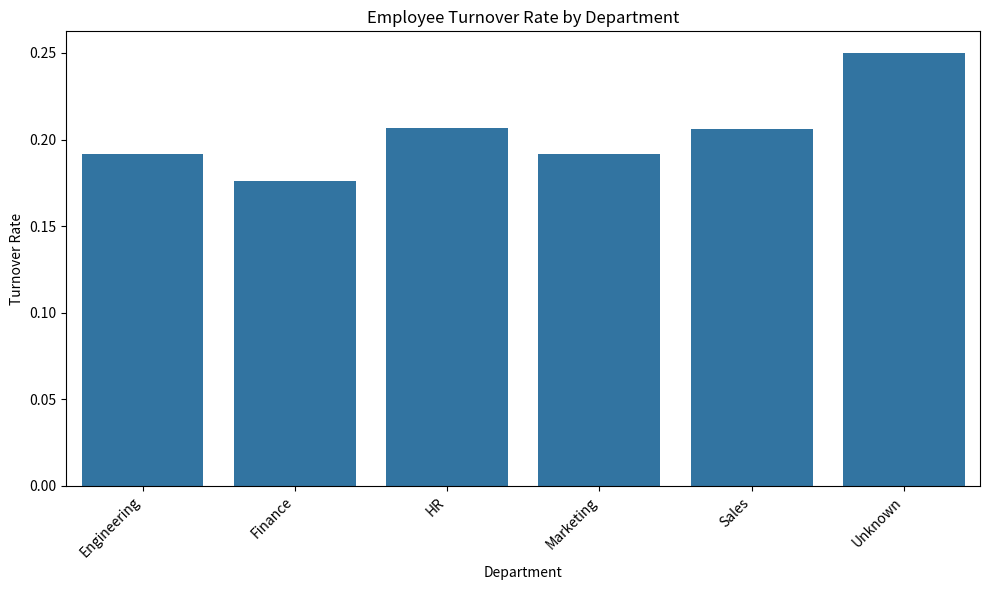
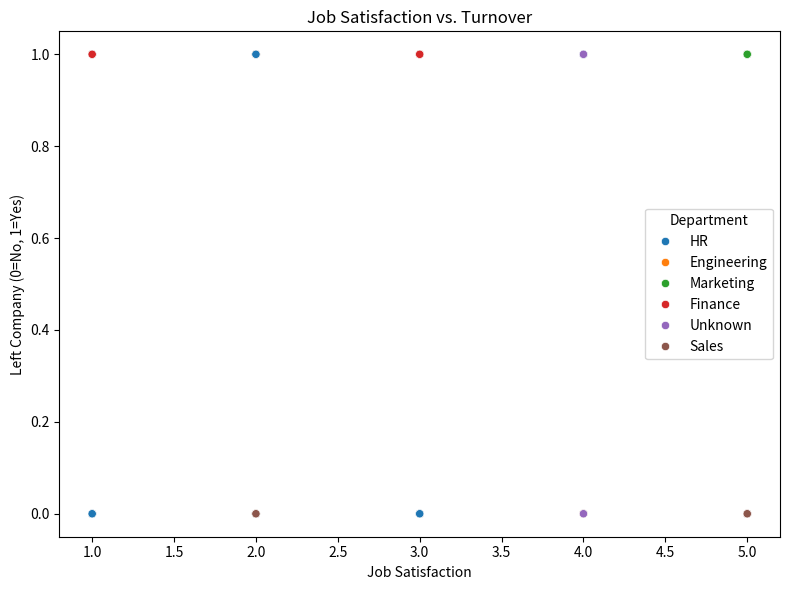

The matplotlib source for these figures, in order:
import pandas as pd
import numpy as np
import matplotlib.pyplot as plt
import seaborn as sns
# --- 1. Synthetic Data Generation ---
np.random.seed(42) # for reproducibility
# Generate synthetic HR data
num_employees = 500
data = {
    'EmployeeID': range(1, num_employees + 1),
    'Age': np.random.randint(20, 60, size=num_employees),
    'Department': np.random.choice(['Sales', 'Marketing', 'Engineering', 'HR', 'Finance'], size=num_employees),
    'YearsOfExperience': np.random.randint(0, 30, size=num_employees),
    'Salary': np.random.randint(40000, 150000, size=num_employees),
    'JobSatisfaction': np.random.randint(1, 6, size=num_employees), # 1-5 scale
    'PerformanceRating': np.random.randint(1, 6, size=num_employees), # 1-5 scale
    'LeftCompany': np.random.choice([0, 1], size=num_employees, p=[0.8, 0.2]), # 0: stayed, 1: left
    'Bonus': np.random.choice([0,1], size=num_employees, p=[0.7,0.3]) # 0: no bonus, 1: bonus
}
df = pd.DataFrame(data)
# Introduce some messy data: missing values and inconsistencies
df.loc[np.random.choice(df.index, size=50), 'Salary'] = np.nan # Introduce missing salaries
df.loc[np.random.choice(df.index, size=20), 'Department'] = 'Unknown' # Introduce unknown departments
df['YearsOfExperience'] = df['YearsOfExperience'].astype(str).str.replace('10','10.0') # Introduce inconsistent data type
# --- 2. Data Cleaning ---
# Handle missing values
df['Salary'].fillna(df['Salary'].mean(), inplace=True) # Impute missing salaries with the mean
# Handle inconsistent data types
df['YearsOfExperience'] = pd.to_numeric(df['YearsOfExperience'], errors='coerce')
df['YearsOfExperience'].fillna(df['YearsOfExperience'].mean(), inplace=True) # Impute missing values after type conversion
# Handle inconsistent categories
df['Department'].replace('Unknown', 'Other', inplace=True)
# --- 3. Feature Engineering ---
# Create a new feature: TotalCompensation
df['TotalCompensation'] = df['Salary'] + (df['Bonus'] * df['Salary'] * 0.1) # Assuming 10% bonus
# --- 4. Analysis ---
# Analyze employee turnover by department
turnover_by_department = df.groupby('Department')['LeftCompany'].mean()
print("Employee Turnover by Department:")
print(turnover_by_department)
# Analyze the relationship between job satisfaction and turnover
correlation = df['JobSatisfaction'].corr(df['LeftCompany'])
print(f"\nCorrelation between Job Satisfaction and Turnover: {correlation}")
# --- 5. Visualization ---
plt.figure(figsize=(10, 6))
sns.barplot(x=turnover_by_department.index, y=turnover_by_department.values)
plt.title('Employee Turnover Rate by Department')
plt.xlabel('Department')
plt.ylabel('Turnover Rate')
plt.xticks(rotation=45, ha='right')
plt.tight_layout()
# Save the plot to a file
output_filename = 'turnover_by_department.png'
plt.savefig(output_filename)
print(f"Plot saved to {output_filename}")
plt.figure(figsize=(8,6))
sns.scatterplot(x='JobSatisfaction', y='LeftCompany', data=df, hue='Department')
plt.title('Job Satisfaction vs. Turnover')
plt.xlabel('Job Satisfaction')
plt.ylabel('Left Company (0=No, 1=Yes)')
plt.tight_layout()
output_filename2 = 'job_satisfaction_vs_turnover.png'
plt.savefig(output_filename2)
print(f"Plot saved to {output_filename2}")